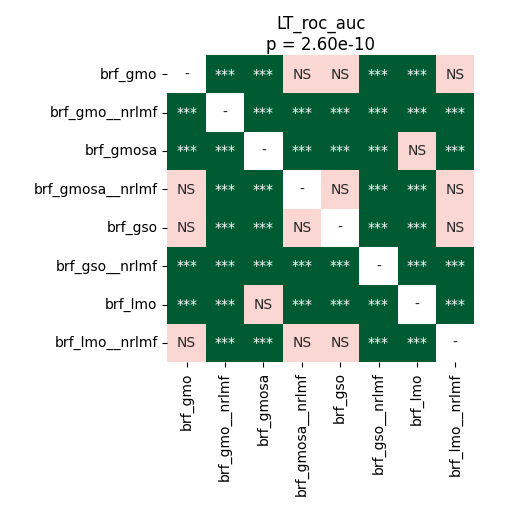

The file beside this chart, header and first rows:
	brf_gmo	brf_gmo__nrlmf	brf_gmosa	brf_gmosa__nrlmf	brf_gso	brf_gso__nrlmf	brf_lmo	brf_lmo__nrlmf
brf_gmo	1.0	0.0004272	5.0264246323529416e-05	0.7711	0.9799	5.0264246323529416e-05	5.0264246323529416e-05	0.3612
brf_gmo__nrlmf	0.0004272	1.0	5.0264246323529416e-05	0.0005697	0.0003148	5.0264246323529416e-05	5.0264246323529416e-05	0.0003148
brf_gmosa	5.0264246323529416e-05	5.0264246323529416e-05	1.0	5.0264246323529416e-05	5.0264246323529416e-05	5.0264246323529416e-05	0.1678	5.0264246323529416e-05
brf_gmosa__nrlmf	0.7711	0.0005697	5.0264246323529416e-05	1.0	0.4994	5.0264246323529416e-05	5.0264246323529416e-05	0.1485
brf_gso	0.9799	0.0003148	5.0264246323529416e-05	0.4994	1.0	5.0264246323529416e-05	5.0264246323529416e-05	0.1579
brf_gso__nrlmf	5.0264246323529416e-05	5.0264246323529416e-05	5.0264246323529416e-05	5.0264246323529416e-05	5.0264246323529416e-05	1.0	5.0264246323529416e-05	5.0264246323529416e-05
brf_lmo	5.0264246323529416e-05	5.0264246323529416e-05	0.1678	5.0264246323529416e-05	5.0264246323529416e-05	5.0264246323529416e-05	1.0	5.0264246323529416e-05
brf_lmo__nrlmf	0.3612	0.0003148	5.0264246323529416e-05	0.1485	0.1579	5.0264246323529416e-05	5.0264246323529416e-05	1.0
